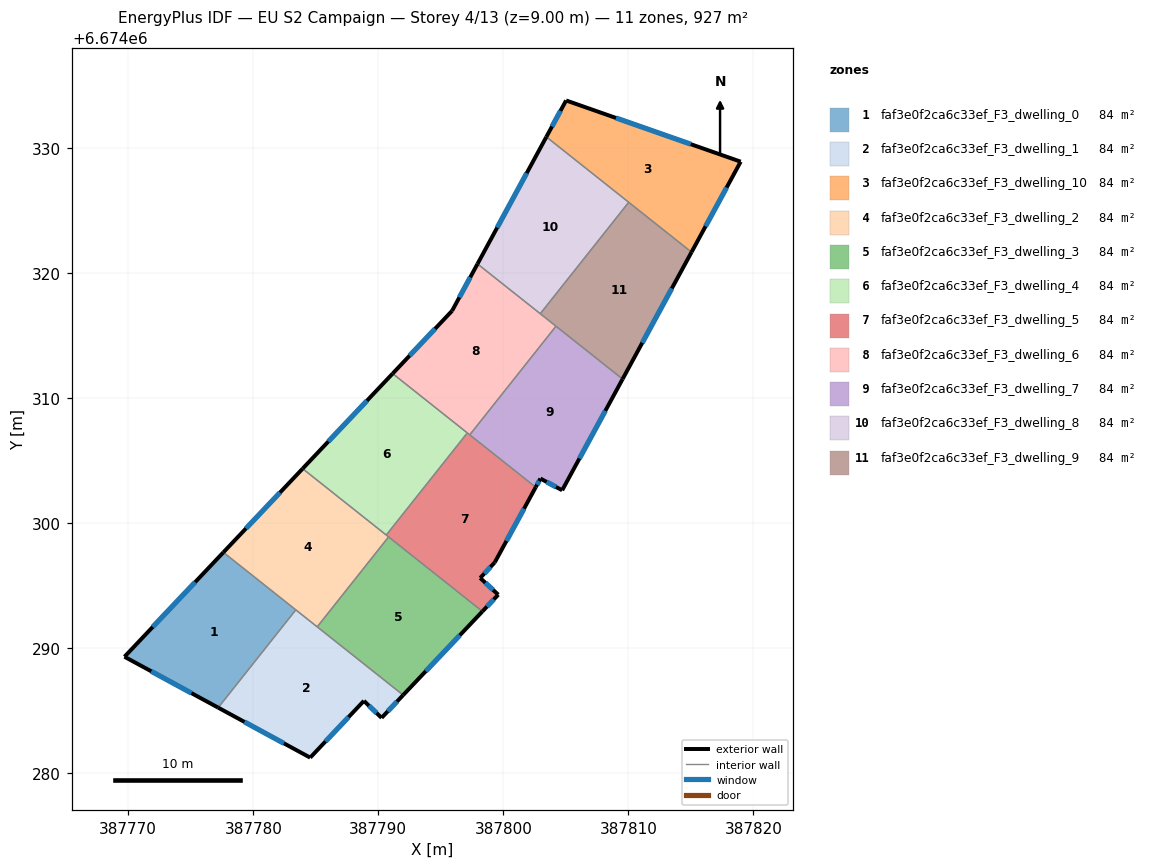
=== STOREY PLAN SPEC (per zone: floor XY polygon, exterior-wall plan segments, windows/doors) ===
zone 1: faf3e0f2ca6c33ef_F3_dwelling_0  (84.3 m²)
  floor: (387783.40, 6674293.04) (387777.20, 6674285.22) (387769.70, 6674289.29) (387777.61, 6674297.64)
  exterior wall: (387769.70, 6674289.29) – (387777.20, 6674285.22)  [8.5 m]
    window: (387771.84, 6674288.13) – (387775.05, 6674286.38)  [4.7 m²]
  exterior wall: (387777.61, 6674297.64) – (387769.70, 6674289.29)  [11.5 m]
    window: (387775.35, 6674295.25) – (387771.96, 6674291.67)  [6.3 m²]
  interior walls: 2
zone 2: faf3e0f2ca6c33ef_F3_dwelling_1  (84.3 m²)
  floor: (387791.99, 6674286.22) (387790.26, 6674284.40) (387788.85, 6674285.76) (387784.55, 6674281.22) (387777.20, 6674285.22) (387783.40, 6674293.04)
  exterior wall: (387777.20, 6674285.22) – (387784.55, 6674281.22)  [8.4 m]
    window: (387779.30, 6674284.08) – (387782.45, 6674282.36)  [4.6 m²]
  exterior wall: (387790.26, 6674284.40) – (387791.99, 6674286.22)  [2.5 m]
    window: (387790.76, 6674284.92) – (387791.49, 6674285.70)  [1.4 m²]
  exterior wall: (387788.85, 6674285.76) – (387790.26, 6674284.40)  [2.0 m]
    window: (387789.25, 6674285.37) – (387789.86, 6674284.79)  [1.1 m²]
  exterior wall: (387784.55, 6674281.22) – (387788.85, 6674285.76)  [6.2 m]
    window: (387785.78, 6674282.52) – (387787.62, 6674284.46)  [3.4 m²]
  interior walls: 3
zone 3: faf3e0f2ca6c33ef_F3_dwelling_10  (84.3 m²)
  floor: (387818.98, 6674328.88) (387815.05, 6674321.65) (387803.44, 6674330.87) (387805.02, 6674333.78)
  exterior wall: (387818.98, 6674328.88) – (387805.02, 6674333.78)  [14.8 m]
    window: (387814.99, 6674330.28) – (387809.01, 6674332.38)  [8.2 m²]
  exterior wall: (387815.05, 6674321.65) – (387818.98, 6674328.88)  [8.2 m]
    window: (387816.17, 6674323.72) – (387817.86, 6674326.82)  [4.5 m²]
  exterior wall: (387805.02, 6674333.78) – (387803.44, 6674330.87)  [3.3 m]
    window: (387804.57, 6674332.95) – (387803.89, 6674331.70)  [1.8 m²]
  interior walls: 2
zone 4: faf3e0f2ca6c33ef_F3_dwelling_2  (84.3 m²)
  floor: (387790.82, 6674298.87) (387785.11, 6674291.68) (387777.61, 6674297.64) (387783.95, 6674304.33)
  exterior wall: (387783.95, 6674304.33) – (387777.61, 6674297.64)  [9.2 m]
    window: (387782.14, 6674302.42) – (387779.42, 6674299.55)  [5.1 m²]
  interior walls: 5
zone 5: faf3e0f2ca6c33ef_F3_dwelling_3  (84.3 m²)
  floor: (387798.33, 6674292.92) (387791.99, 6674286.22) (387785.11, 6674291.68) (387790.82, 6674298.87)
  exterior wall: (387791.99, 6674286.22) – (387798.33, 6674292.92)  [9.2 m]
    window: (387793.80, 6674288.14) – (387796.52, 6674291.00)  [5.1 m²]
  interior walls: 3
zone 6: faf3e0f2ca6c33ef_F3_dwelling_4  (84.3 m²)
  floor: (387797.12, 6674307.19) (387790.64, 6674299.02) (387783.95, 6674304.33) (387791.15, 6674311.93)
  exterior wall: (387791.15, 6674311.93) – (387783.95, 6674304.33)  [10.5 m]
    window: (387789.09, 6674309.76) – (387786.00, 6674306.50)  [5.8 m²]
  interior walls: 3
zone 7: faf3e0f2ca6c33ef_F3_dwelling_5  (84.3 m²)
  floor: (387802.59, 6674302.85) (387799.31, 6674296.83) (387798.15, 6674295.59) (387799.59, 6674294.25) (387798.33, 6674292.92) (387790.64, 6674299.02) (387797.12, 6674307.19)
  exterior wall: (387799.31, 6674296.83) – (387802.59, 6674302.85)  [6.9 m]
    window: (387800.25, 6674298.55) – (387801.65, 6674301.13)  [3.8 m²]
  exterior wall: (387798.15, 6674295.59) – (387799.31, 6674296.83)  [1.7 m]
    window: (387798.48, 6674295.94) – (387798.98, 6674296.47)  [0.9 m²]
  exterior wall: (387799.59, 6674294.25) – (387798.15, 6674295.59)  [2.0 m]
    window: (387799.18, 6674294.63) – (387798.56, 6674295.21)  [1.1 m²]
  exterior wall: (387798.33, 6674292.92) – (387799.59, 6674294.25)  [1.8 m]
    window: (387798.69, 6674293.30) – (387799.23, 6674293.87)  [1.0 m²]
  interior walls: 5
zone 8: faf3e0f2ca6c33ef_F3_dwelling_6  (84.3 m²)
  floor: (387804.21, 6674315.72) (387797.31, 6674307.04) (387791.15, 6674311.93) (387795.90, 6674316.95) (387797.93, 6674320.71)
  exterior wall: (387797.93, 6674320.71) – (387795.90, 6674316.95)  [4.3 m]
    window: (387797.35, 6674319.63) – (387796.48, 6674318.03)  [2.4 m²]
  exterior wall: (387795.90, 6674316.95) – (387791.15, 6674311.93)  [6.9 m]
    window: (387794.54, 6674315.52) – (387792.50, 6674313.37)  [3.8 m²]
  interior walls: 5
zone 9: faf3e0f2ca6c33ef_F3_dwelling_7  (84.3 m²)
  floor: (387809.54, 6674311.50) (387804.70, 6674302.60) (387802.97, 6674303.54) (387802.59, 6674302.85) (387797.31, 6674307.04) (387804.21, 6674315.72)
  exterior wall: (387804.70, 6674302.60) – (387809.54, 6674311.50)  [10.1 m]
    window: (387806.08, 6674305.14) – (387808.16, 6674308.96)  [5.6 m²]
  exterior wall: (387802.97, 6674303.54) – (387804.70, 6674302.60)  [2.0 m]
    window: (387803.46, 6674303.27) – (387804.21, 6674302.87)  [1.1 m²]
  exterior wall: (387802.59, 6674302.85) – (387802.97, 6674303.54)  [0.8 m]
    window: (387802.70, 6674303.05) – (387802.86, 6674303.34)  [0.4 m²]
  interior walls: 3
zone 10: faf3e0f2ca6c33ef_F3_dwelling_8  (84.3 m²)
  floor: (387810.03, 6674325.63) (387802.95, 6674316.72) (387797.93, 6674320.71) (387803.44, 6674330.87)
  exterior wall: (387803.44, 6674330.87) – (387797.93, 6674320.71)  [11.6 m]
    window: (387801.87, 6674327.96) – (387799.51, 6674323.61)  [6.4 m²]
  interior walls: 3
zone 11: faf3e0f2ca6c33ef_F3_dwelling_9  (84.3 m²)
  floor: (387815.05, 6674321.65) (387809.54, 6674311.50) (387802.95, 6674316.72) (387810.03, 6674325.63)
  exterior wall: (387809.54, 6674311.50) – (387815.05, 6674321.65)  [11.6 m]
    window: (387811.11, 6674314.40) – (387813.47, 6674318.75)  [6.4 m²]
  interior walls: 4

=== DERIVED (storey summary) ===
Building: EU S2 Campaign
Storey: 4 of 13  (floor level z = 9.00 m)
Storey gross floor area: 927.4 m²
Zones on this storey: 11
  - faf3e0f2ca6c33ef_F3_dwelling_0: floor 84.3 m²; exterior wall 20.0 m (60.1 m²); 2 window(s) 11.0 m²; WWR 18.4%
  - faf3e0f2ca6c33ef_F3_dwelling_1: floor 84.3 m²; exterior wall 19.1 m (57.3 m²); 4 window(s) 10.5 m²; WWR 18.4%
  - faf3e0f2ca6c33ef_F3_dwelling_10: floor 84.3 m²; exterior wall 26.3 m (79.0 m²); 3 window(s) 14.5 m²; WWR 18.4%
  - faf3e0f2ca6c33ef_F3_dwelling_2: floor 84.3 m²; exterior wall 9.2 m (27.7 m²); 1 window(s) 5.1 m²; WWR 18.4%
  - faf3e0f2ca6c33ef_F3_dwelling_3: floor 84.3 m²; exterior wall 9.2 m (27.7 m²); 1 window(s) 5.1 m²; WWR 18.4%
  - faf3e0f2ca6c33ef_F3_dwelling_4: floor 84.3 m²; exterior wall 10.5 m (31.4 m²); 1 window(s) 5.8 m²; WWR 18.4%
  - faf3e0f2ca6c33ef_F3_dwelling_5: floor 84.3 m²; exterior wall 12.4 m (37.1 m²); 4 window(s) 6.8 m²; WWR 18.4%
  - faf3e0f2ca6c33ef_F3_dwelling_6: floor 84.3 m²; exterior wall 11.2 m (33.5 m²); 2 window(s) 6.2 m²; WWR 18.4%
  - faf3e0f2ca6c33ef_F3_dwelling_7: floor 84.3 m²; exterior wall 12.9 m (38.7 m²); 3 window(s) 7.1 m²; WWR 18.4%
  - faf3e0f2ca6c33ef_F3_dwelling_8: floor 84.3 m²; exterior wall 11.6 m (34.7 m²); 1 window(s) 6.4 m²; WWR 18.4%
  - faf3e0f2ca6c33ef_F3_dwelling_9: floor 84.3 m²; exterior wall 11.6 m (34.7 m²); 1 window(s) 6.4 m²; WWR 18.4%
Zone adjacency (shared interzone walls):
  - faf3e0f2ca6c33ef_F3_dwelling_0 ↔ faf3e0f2ca6c33ef_F3_dwelling_1
  - faf3e0f2ca6c33ef_F3_dwelling_0 ↔ faf3e0f2ca6c33ef_F3_dwelling_2
  - faf3e0f2ca6c33ef_F3_dwelling_1 ↔ faf3e0f2ca6c33ef_F3_dwelling_2
  - faf3e0f2ca6c33ef_F3_dwelling_1 ↔ faf3e0f2ca6c33ef_F3_dwelling_3
  - faf3e0f2ca6c33ef_F3_dwelling_10 ↔ faf3e0f2ca6c33ef_F3_dwelling_8
  - faf3e0f2ca6c33ef_F3_dwelling_10 ↔ faf3e0f2ca6c33ef_F3_dwelling_9
  - faf3e0f2ca6c33ef_F3_dwelling_2 ↔ faf3e0f2ca6c33ef_F3_dwelling_3
  - faf3e0f2ca6c33ef_F3_dwelling_2 ↔ faf3e0f2ca6c33ef_F3_dwelling_4
  - faf3e0f2ca6c33ef_F3_dwelling_2 ↔ faf3e0f2ca6c33ef_F3_dwelling_5
  - faf3e0f2ca6c33ef_F3_dwelling_3 ↔ faf3e0f2ca6c33ef_F3_dwelling_5
  - faf3e0f2ca6c33ef_F3_dwelling_4 ↔ faf3e0f2ca6c33ef_F3_dwelling_5
  - faf3e0f2ca6c33ef_F3_dwelling_4 ↔ faf3e0f2ca6c33ef_F3_dwelling_6
  - faf3e0f2ca6c33ef_F3_dwelling_5 ↔ faf3e0f2ca6c33ef_F3_dwelling_6
  - faf3e0f2ca6c33ef_F3_dwelling_5 ↔ faf3e0f2ca6c33ef_F3_dwelling_7
  - faf3e0f2ca6c33ef_F3_dwelling_6 ↔ faf3e0f2ca6c33ef_F3_dwelling_7
  - faf3e0f2ca6c33ef_F3_dwelling_6 ↔ faf3e0f2ca6c33ef_F3_dwelling_8
  - faf3e0f2ca6c33ef_F3_dwelling_6 ↔ faf3e0f2ca6c33ef_F3_dwelling_9
  - faf3e0f2ca6c33ef_F3_dwelling_7 ↔ faf3e0f2ca6c33ef_F3_dwelling_9
  - faf3e0f2ca6c33ef_F3_dwelling_8 ↔ faf3e0f2ca6c33ef_F3_dwelling_9